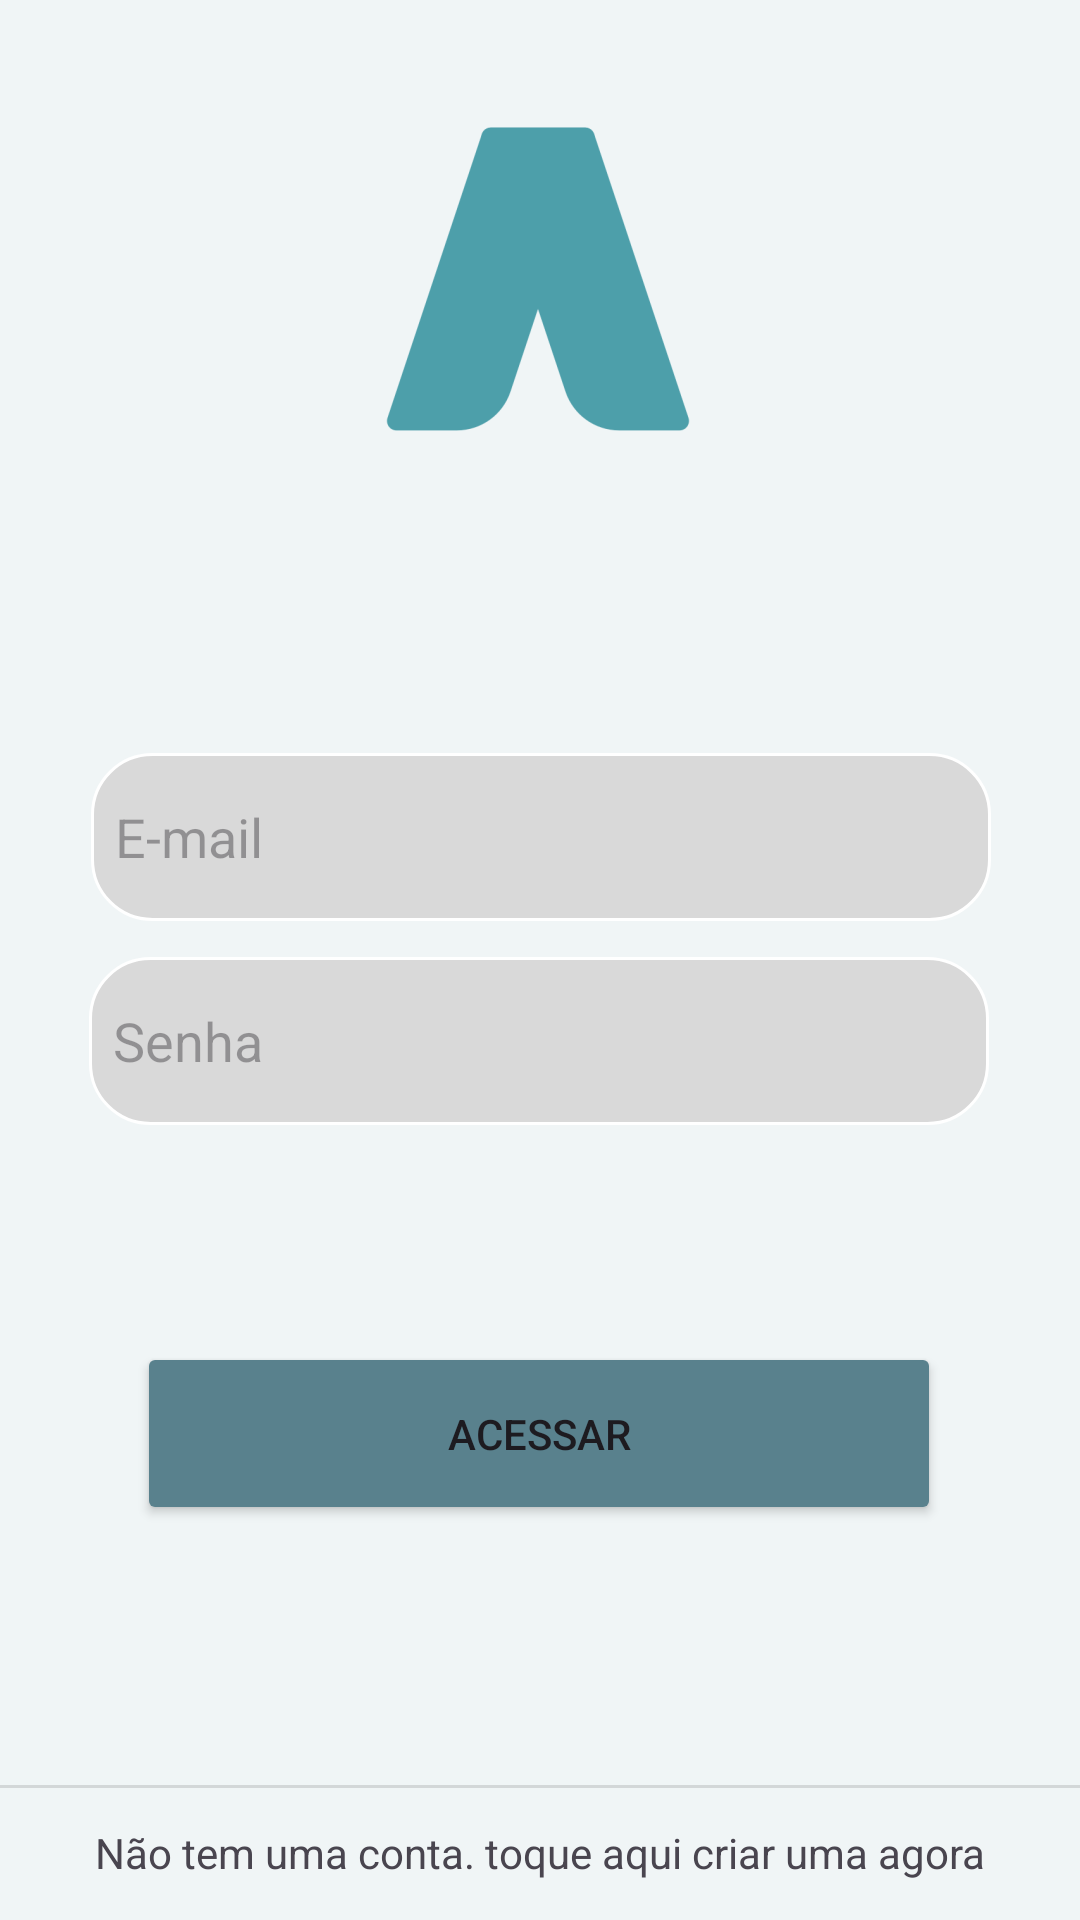

Produce the Android XML layout that renders to this screen, including the resource entries it uses.
<!-- AndroidManifest.xml: application theme Theme.ScheduleServiceApp -->
<!-- res/layout/activity_login.xml -->
<?xml version="1.0" encoding="utf-8"?>
<androidx.constraintlayout.widget.ConstraintLayout xmlns:android="http://schemas.android.com/apk/res/android"
    xmlns:app="http://schemas.android.com/apk/res-auto"
    xmlns:tools="http://schemas.android.com/tools"
    android:layout_width="match_parent"
    android:layout_height="match_parent"
    tools:context=".ui.activities.LoginActivity"
    android:background="@color/backgroundColor">

    <ImageView
        android:id="@+id/imageView"
        android:layout_width="wrap_content"
        android:layout_height="wrap_content"
        app:layout_constraintBottom_toBottomOf="parent"
        app:layout_constraintEnd_toEndOf="parent"
        app:layout_constraintHorizontal_bias="0.498"
        app:layout_constraintStart_toStartOf="parent"
        app:layout_constraintTop_toTopOf="parent"
        app:layout_constraintVertical_bias="0.073"
        app:srcCompat="@mipmap/app_icon_foreground"
        tools:srcCompat="@mipmap/app_icon_foreground"
        tools:visibility="visible"
        android:contentDescription="@string/app_logo_accessibility" />

    <EditText
        android:id="@+id/editTextTextEmailAddress"
        android:layout_width="300dp"
        android:layout_height="56dp"
        android:layout_marginTop="104dp"
        android:background="@drawable/edit_text_border"
        android:ems="10"
        android:hint="@string/email_label"
        android:importantForAutofill="no"
        android:inputType="textEmailAddress"
        android:paddingStart="8dp"
        android:paddingEnd="8dp"
        app:layout_constraintBottom_toBottomOf="parent"
        app:layout_constraintEnd_toEndOf="parent"
        app:layout_constraintHorizontal_bias="0.504"
        app:layout_constraintStart_toStartOf="parent"
        app:layout_constraintTop_toBottomOf="@+id/imageView"
        app:layout_constraintVertical_bias="0.0" />

    <EditText
        android:id="@+id/editTextTextPassword"
        android:layout_width="300dp"
        android:layout_height="56dp"
        android:layout_marginTop="12dp"
        android:background="@drawable/edit_text_border"
        android:ems="10"
        android:hint="@string/senha_label"
        android:importantForAutofill="no"
        android:inputType="textPassword"
        android:paddingStart="8dp"
        android:paddingEnd="8dp"
        app:layout_constraintEnd_toEndOf="parent"
        app:layout_constraintHorizontal_bias="0.496"
        app:layout_constraintStart_toStartOf="parent"
        app:layout_constraintTop_toBottomOf="@+id/editTextTextEmailAddress" />

    <Button
        android:id="@+id/login_button_access"
        android:layout_width="268dp"
        android:layout_height="61dp"
        android:backgroundTint="@color/primaryAccent"
        android:onClick="onClick"
        android:text="@string/login_action_label"
        app:layout_constraintBottom_toBottomOf="parent"
        app:layout_constraintEnd_toEndOf="parent"
        app:layout_constraintHorizontal_bias="0.497"
        app:layout_constraintStart_toStartOf="parent"
        app:layout_constraintTop_toBottomOf="@+id/editTextTextPassword"
        app:layout_constraintVertical_bias="0.354" />

    <TextView
        android:id="@+id/textView"
        android:layout_width="wrap_content"
        android:layout_height="wrap_content"
        android:text="@string/create_account_button_label"
        app:layout_constraintBottom_toBottomOf="parent"
        app:layout_constraintEnd_toEndOf="parent"
        app:layout_constraintHorizontal_bias="0.498"
        app:layout_constraintStart_toStartOf="parent"
        app:layout_constraintTop_toTopOf="parent"
        app:layout_constraintVertical_bias="0.979" />

    <View
        android:id="@+id/divider"
        android:layout_width="409dp"
        android:layout_height="1dp"
        android:background="?android:attr/listDivider"
        app:layout_constraintBottom_toBottomOf="parent"
        app:layout_constraintEnd_toEndOf="parent"
        app:layout_constraintHorizontal_bias="0.0"
        app:layout_constraintStart_toStartOf="parent"
        app:layout_constraintTop_toTopOf="parent"
        app:layout_constraintVertical_bias="0.931" />
</androidx.constraintlayout.widget.ConstraintLayout>
<!-- resources referenced by this layout -->
<resources>
  <color name="backgroundColor">#F0F5F6</color>
  <color name="primaryAccent">#59818D</color>
  <!-- drawable edit_text_border (drawable) -->
  <?xml version="1.0" encoding="utf-8"?>
  <shape
      xmlns:android="http://schemas.android.com/apk/res/android"
      android:shape="rectangle">
      <solid
          android:color="@color/backgroundColorAccent"/>
  
      <corners
          android:bottomRightRadius="20dp"
          android:bottomLeftRadius="20dp"
          android:topLeftRadius="20dp"
          android:topRightRadius="20dp"/>
      <stroke
          android:color="#ffffff"
          android:width="1dp"/>
  </shape>
  <!-- mipmap app_icon_foreground: webp bitmap (mipmap-hdpi, 1696 bytes) -->
  <string name="app_logo_accessibility">Logo do App</string>
  <string name="create_account_button_label">Não tem uma conta. toque aqui criar uma agora</string>
  <string name="email_label">E-mail</string>
  <string name="login_action_label">ACESSAR</string>
  <string name="senha_label">Senha</string>
  <style name="Theme.ScheduleServiceApp" parent="Base.Theme.ScheduleServiceApp" />
  <color name="backgroundColorAccent">#D9D9D9</color>
  <style name="Base.Theme.ScheduleServiceApp" parent="Theme.Material3.DayNight.NoActionBar">
          
      </style>
</resources>
